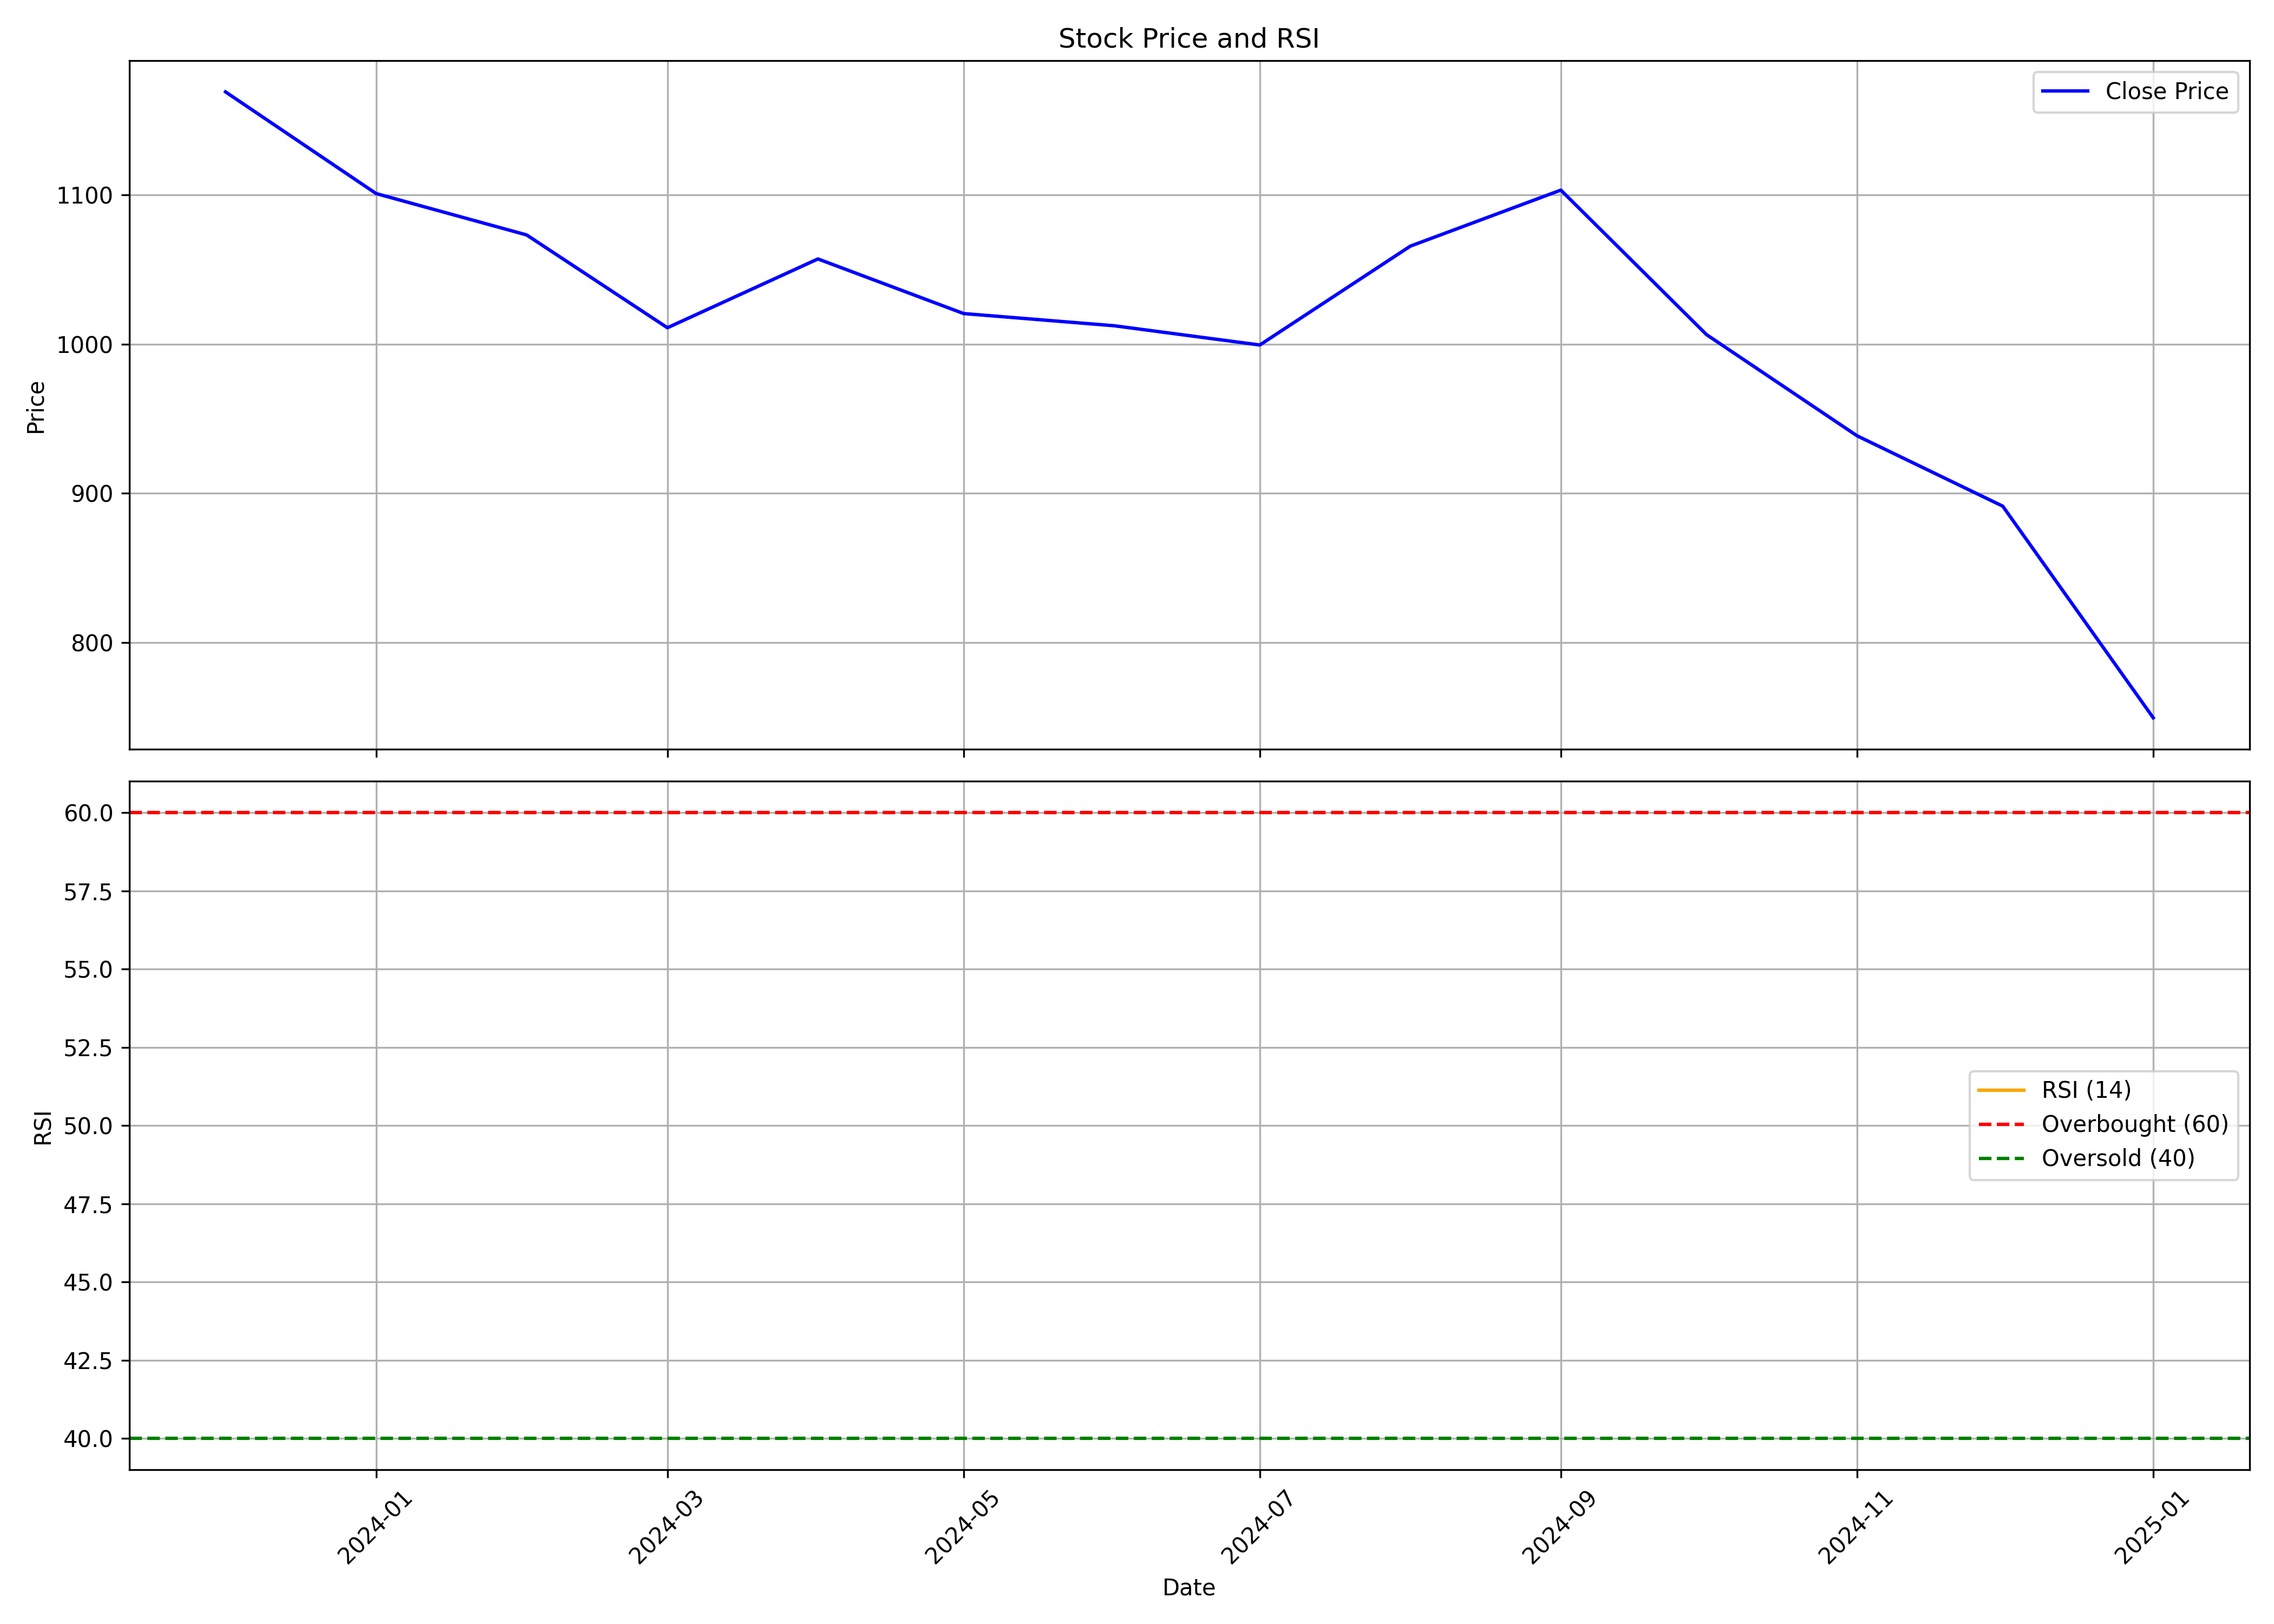

Data behind this chart, as committed beside it:
, Unnamed: 0.1, Unnamed: 0, date, symbol, open, high, low, close, volume, rsi
0, 0, 0, 2023-12-01, TATATECH, 1327, 1335, 1140, 1169, 73709252, 
1, 1, 1, 2024-01-01, TATATECH, 1173, 1191, 1098, 1101, 17108667, 
2, 2, 2, 2024-02-01, TATATECH, 1108, 1168, 1023, 1073, 25126076, 
3, 3, 3, 2024-03-01, TATATECH, 1087, 1136, 1010, 1011, 18974609, 
4, 4, 4, 2024-04-01, TATATECH, 1030, 1137, 1023, 1057, 31131237, 
5, 5, 5, 2024-05-01, TATATECH, 1059, 1105, 995.5, 1020, 17226810, 
6, 6, 6, 2024-06-01, TATATECH, 1060, 1064, 972.9, 1012, 25526064, 
7, 7, 7, 2024-07-01, TATATECH, 1023, 1044, 983.0, 999.3, 16307494, 
8, 8, 8, 2024-08-01, TATATECH, 1001, 1115, 970.1, 1066, 66673803, 
9, 9, 9, 2024-09-01, TATATECH, 1075, 1136, 1046, 1103, 72826543, 
10, 10, 10, 2024-10-01, TATATECH, 1105, 1112, 986.8, 1006, 26838679, 
11, 11, 11, 2024-11-01, TATATECH, 1015, 1038, 931.0, 938.5, 12422572, 
12, 12, 12, 2024-12-01, TATATECH, 939.1, 973.8, 883.3, 891.3, 16839377, 
13, 13, 13, 2025-01-01, TATATECH, 894.0, 912.5, 737.1, 749.5, 19538614, 
